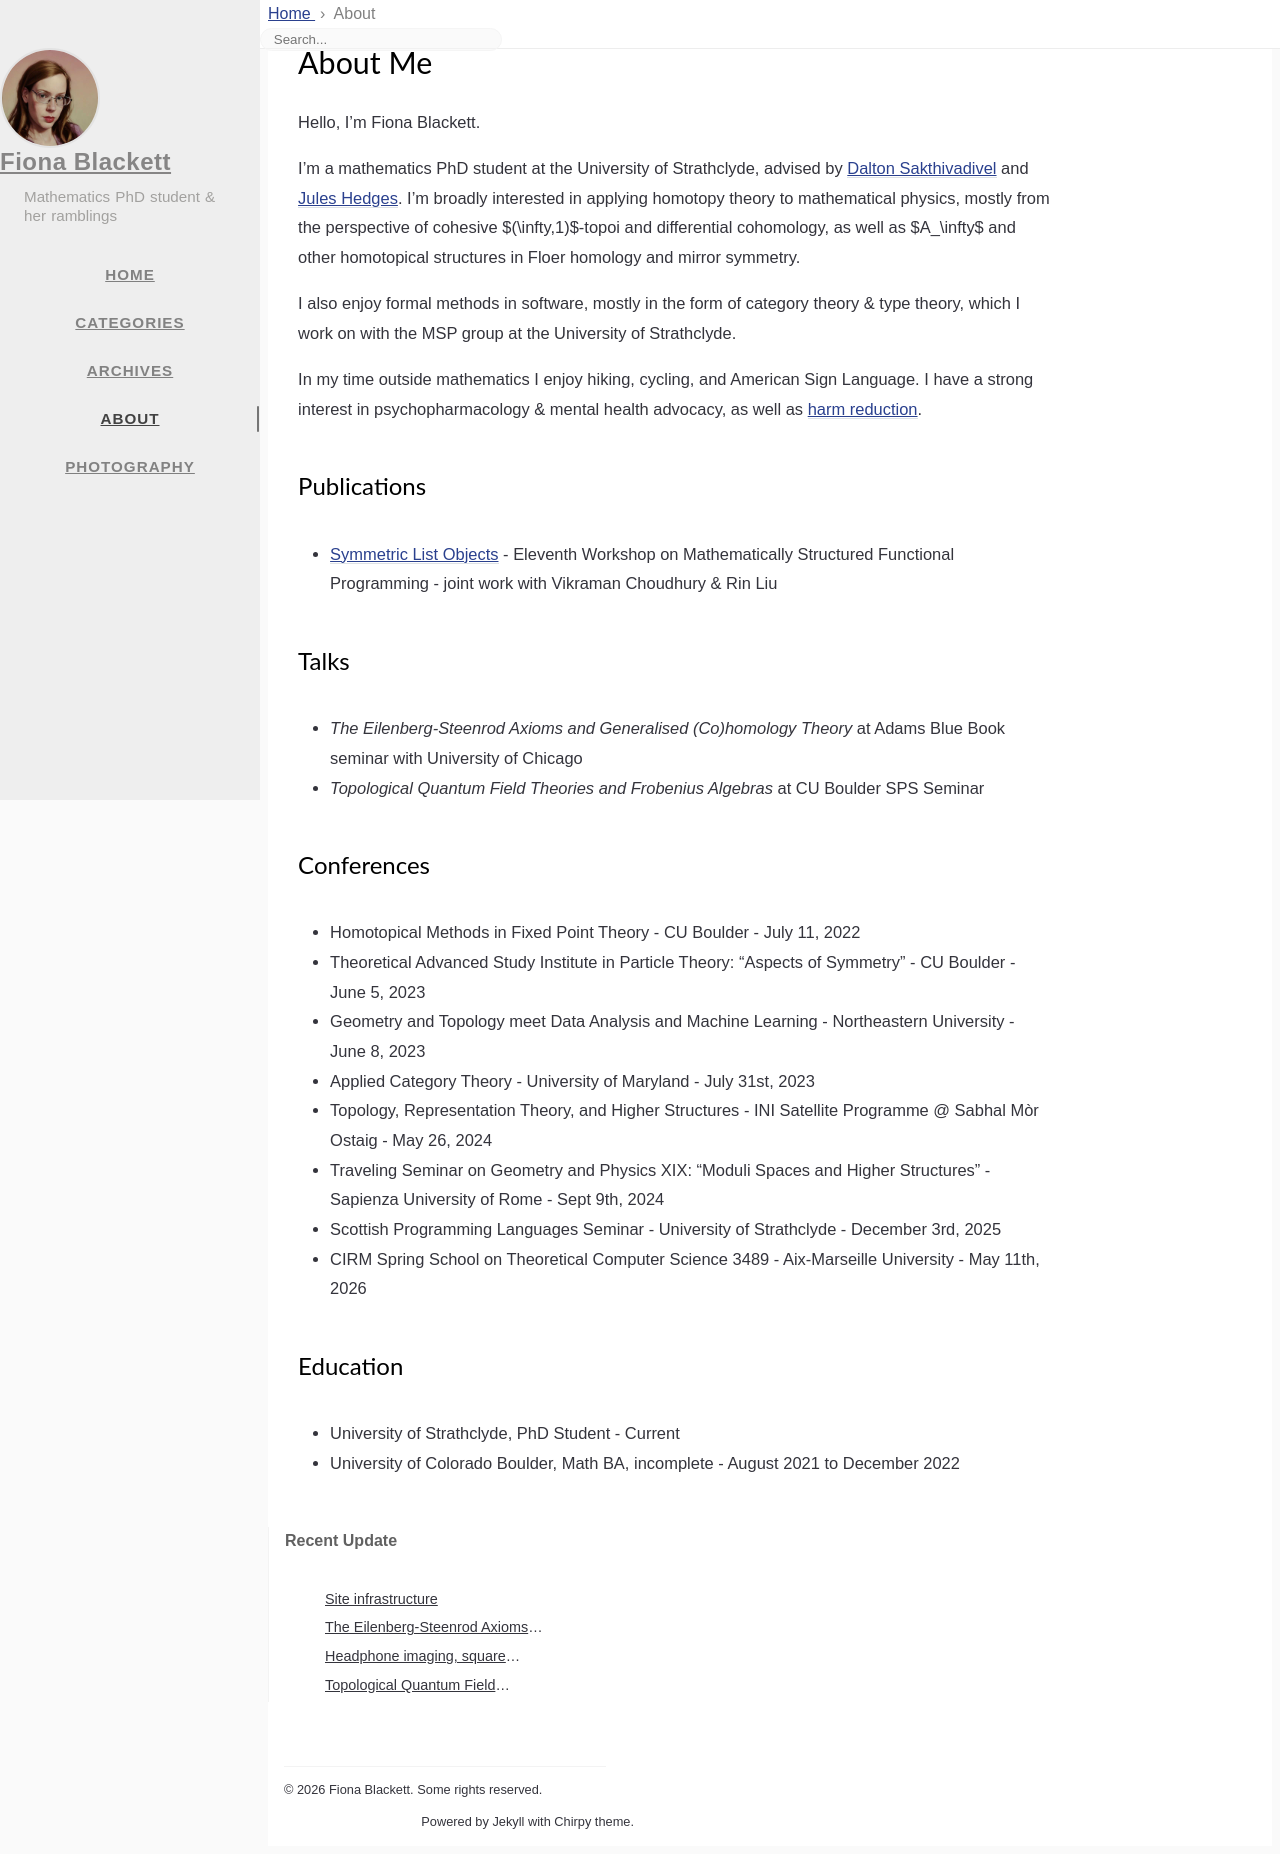

repository: fionafibration/fionafibration.github.io · page: about/index.html · generator: jekyll

---
title: About Me
icon: fas fa-info-circle
order: 5
math: true
---

Hello, I'm Fiona Blackett.

I'm a mathematics PhD student at the University of Strathclyde, advised by [Dalton Sakthivadivel](https://darsakthi.github.io/) and [Jules Hedges](https://julesh.com/). I'm broadly interested in 
applying homotopy theory to mathematical physics, mostly from the perspective of cohesive $(\infty,1)$-topoi
and differential cohomology, as well as $A_\infty$ and other homotopical structures in Floer homology and mirror symmetry.

I also enjoy formal methods in software, mostly in the form of category theory & type theory, which I work on with the MSP group at the University of Strathclyde.

In my time outside mathematics I enjoy hiking, cycling, and American Sign Language. I have a strong interest in psychopharmacology & mental health advocacy, as well as [harm reduction](https://www.samhsa.gov/find-help/harm-reduction). 

## Publications
- [Symmetric List Objects](https://hal.s90cience/hal-05703652) - Eleventh Workshop on Mathematically Structured Functional Programming - joint work with Vikraman Choudhury & Rin Liu

## Talks
- *The Eilenberg-Steenrod Axioms and Generalised (Co)homology Theory* at Adams Blue Book seminar with University of Chicago
- *Topological Quantum Field Theories and Frobenius Algebras* at CU Boulder SPS Seminar

## Conferences
- Homotopical Methods in Fixed Point Theory - CU Boulder - July 11, 2022
- Theoretical Advanced Study Institute in Particle Theory: "Aspects of Symmetry" - CU Boulder - June 5, 2023
- Geometry and Topology meet Data Analysis and Machine Learning - Northeastern University - June 8, 2023
- Applied Category Theory - University of Maryland - July 31st, 2023
- Topology, Representation Theory, and Higher Structures - INI Satellite Programme @ Sabhal Mòr Ostaig - May 26, 2024
- Traveling Seminar on Geometry and Physics XIX: "Moduli Spaces and Higher Structures" - Sapienza University of Rome - Sept 9th, 2024
- Scottish Programming Languages Seminar - University of Strathclyde - December 3rd, 2025
- CIRM Spring School on Theoretical Computer Science 3489 - Aix-Marseille University - May 11th, 2026 

## Education
- University of Strathclyde, PhD Student - Current
- University of Colorado Boulder, Math BA, incomplete - August 2021 to December 2022
